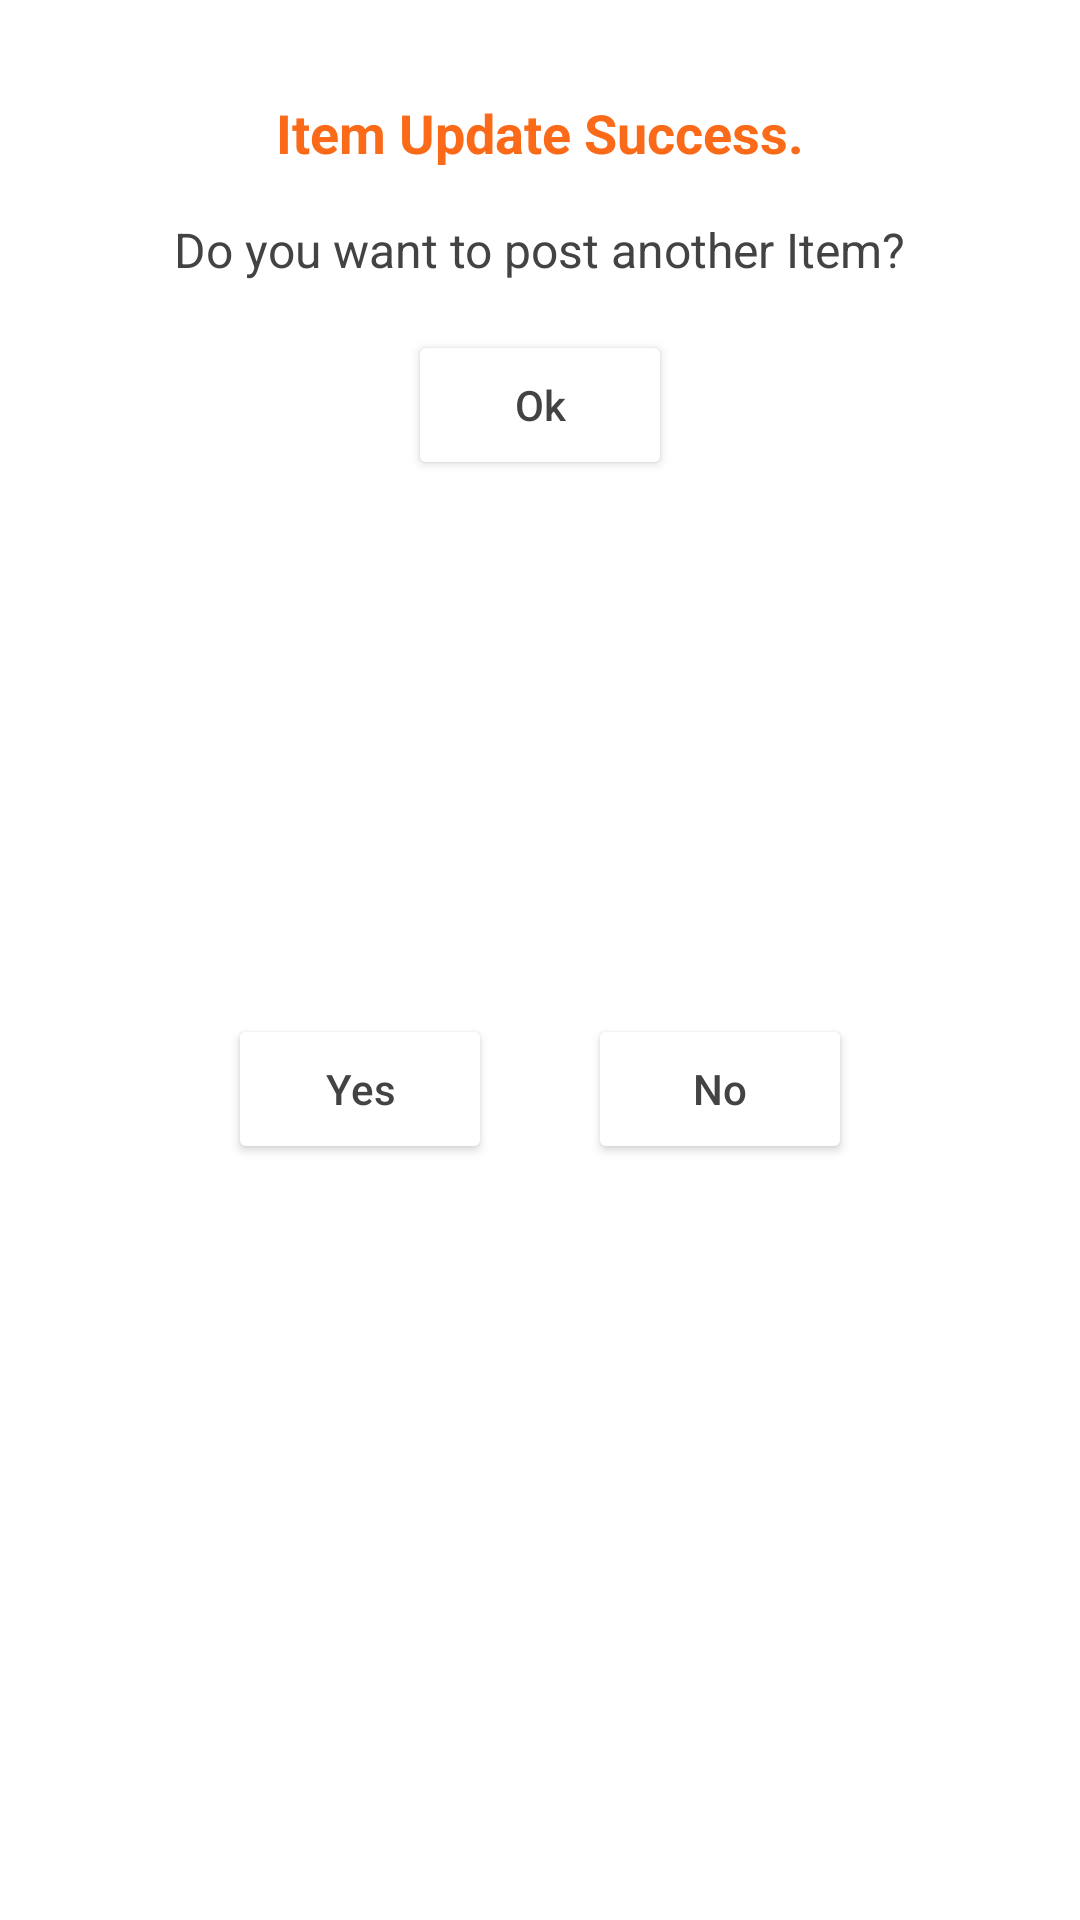

The Android layout XML behind this screen, and the referenced resources:
<!-- AndroidManifest.xml: application theme Theme.YKProperties -->
<!-- res/layout/update_success_or_failed_dialog.xml -->
<?xml version="1.0" encoding="utf-8"?>
<androidx.constraintlayout.widget.ConstraintLayout xmlns:android="http://schemas.android.com/apk/res/android"
    xmlns:app="http://schemas.android.com/apk/res-auto"
    xmlns:tools="http://schemas.android.com/tools"
    android:layout_width="match_parent"
    android:layout_height="wrap_content"
    android:paddingBottom="24dp">

    <TextView
        android:id="@+id/tvUpdateStatusTitle"
        android:layout_width="wrap_content"
        android:layout_height="wrap_content"
        android:layout_marginTop="32dp"
        android:text="Item Update Success."
        android:textColor="@color/orange_main"
        android:textSize="18sp"
        android:textStyle="bold"
        app:layout_constraintEnd_toEndOf="parent"
        app:layout_constraintStart_toStartOf="parent"
        app:layout_constraintTop_toTopOf="parent" />

    <TextView
        android:id="@+id/tvUpdateStatusQuestion"
        android:layout_width="wrap_content"
        android:layout_height="wrap_content"
        android:layout_marginTop="16dp"
        android:text="Do you want to post another Item?"
        android:textColor="@color/gray_text"
        android:textSize="16sp"
        app:layout_constraintEnd_toEndOf="parent"
        app:layout_constraintStart_toStartOf="parent"
        app:layout_constraintTop_toBottomOf="@+id/tvUpdateStatusTitle" />

    <Button
        android:id="@+id/btnUpdateStatusYes"
        android:layout_width="wrap_content"
        android:layout_height="50dp"
        android:layout_marginStart="76dp"
        android:layout_marginTop="16dp"
        android:text="Yes"
        android:textAllCaps="false"
        android:textColor="@color/gray_text"
        app:backgroundTint="#FFFFFF"
        app:layout_constraintBottom_toBottomOf="parent"
        app:layout_constraintStart_toStartOf="parent"
        app:layout_constraintTop_toBottomOf="@+id/tvUpdateStatusQuestion" />

    <Button
        android:id="@+id/btnUpdateStatusNo"
        android:layout_width="wrap_content"
        android:layout_height="50dp"
        android:layout_marginTop="16dp"
        android:layout_marginEnd="76dp"
        android:text="No"
        android:textAllCaps="false"
        android:textColor="@color/gray_text"
        app:backgroundTint="#FFFFFF"
        app:layout_constraintBottom_toBottomOf="parent"
        app:layout_constraintEnd_toEndOf="parent"
        app:layout_constraintTop_toBottomOf="@+id/tvUpdateStatusQuestion" />

    <Button
        android:id="@+id/btnUpdateStatusOk"
        android:layout_width="wrap_content"
        android:layout_height="50dp"
        android:layout_marginTop="16dp"
        android:text="Ok"
        android:textAllCaps="false"
        android:textColor="@color/gray_text"
        app:backgroundTint="#FFFFFF"
        android:visibility="visible"
        app:layout_constraintEnd_toEndOf="parent"
        app:layout_constraintStart_toStartOf="parent"
        app:layout_constraintTop_toBottomOf="@+id/tvUpdateStatusQuestion" />


</androidx.constraintlayout.widget.ConstraintLayout>
<!-- resources referenced by this layout -->
<resources>
  <color name="gray_text">#434343</color>
  <color name="orange_main">#FB6A19</color>
  <style name="Theme.YKProperties" parent="Theme.MaterialComponents.DayNight.NoActionBar">
          
          <item name="colorPrimary">@color/purple_500</item>
          <item name="colorPrimaryVariant">@color/white</item>
          <item name="colorOnPrimary">@color/white</item>
          
          <item name="colorSecondary">@color/gray_text</item>
          <item name="colorSecondaryVariant">@color/teal_700</item>
          <item name="colorOnSecondary">@color/black</item>
          
          <item name="android:statusBarColor" tools:targetApi="l">@color/white</item>
          
          <item name="android:windowLightStatusBar">true</item>
  
      </style>
  <color name="purple_500">#FF6200EE</color>
  <color name="white">#FFFFFFFF</color>
  <color name="teal_700">#FF018786</color>
  <color name="black">#FF000000</color>
</resources>
